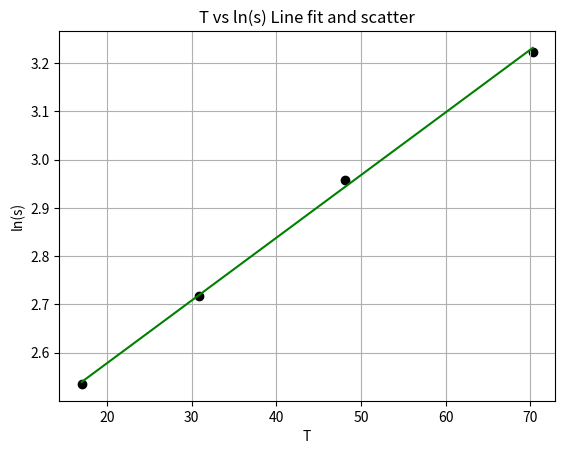

The script that saved this image:
from scipy.stats import linregress
import matplotlib.pyplot as mt
import math
import numpy as np
#import statistics as st
data5_2500 = [10.7,23.32,38.46,57.71,82.82]
data10_2500 = [5.62,25.91,49.27,84.49,144.68]
data15_2500 = [2.92,16.7,33.12,53.43,79.79]
data5_3000 = [4.62,18.04,35.97,58.9,91.25]
data10_3000 = [8.23,28.72,55.4,94.44,169.0]
data15_3000 = [2.06,16.82,34.26,56.17,86.17]
data5_3500 = [2.79,17.21,33.98,55,83.55]
data10_3500 = [10.14,25.98,45.4,70.48,106.92]
data15_3500 = [1.22,18.49,39.5,67.6,109.85]
data5_4000 = [9.01,44.11,69.5,104.31,168.88]
data10_4000 = [3.24,17.55,34.72,55.55,84.88]
data15_4000 = [15.3,34.64,59.26,95.62,159.99]
data5_4500 = [3.21,18.65,36.73,89.96,139.65]
data10_4500 = [2.0,11.26,23.28,38.84,59.78]
data15_4500 = [8.11,27.54,53.02,90.11,160.48]
s5_2500,s10_2500,s15_2500,s5_3000,s10_3000,s15_3000,s5_3500,s10_3500,s15_3500,s5_4000,s10_4000,s15_4000,s5_4500,s10_4500,s15_4500 = [],[],[],[],[],[],[],[],[],[],[],[],[],[],[]
t5_2500,t10_2500,t15_2500,t5_3000,t10_3000,t15_3000,t5_3500,t10_3500,t15_3500,t5_4000,t10_4000,t15_4000,t5_4500,t10_4500,t15_4500 = [],[],[],[],[],[],[],[],[],[],[],[],[],[],[]
for i in range(4):
    s5_2500.append(data5_2500[i+1] - data5_2500[i])
    s10_2500.append(data10_2500[i+1] - data10_2500[i])
    s15_2500.append(data15_2500[i+1] - data15_2500[i])
    s5_3000.append(data5_3000[i+1] - data5_3000[i])
    s10_3000.append(data10_3000[i+1] - data10_3000[i])
    s15_3000.append(data15_3000[i+1] - data15_3000[i])
    s5_3500.append(data5_3500[i+1] - data5_3500[i])
    s10_3500.append(data10_3500[i+1] - data10_3500[i])
    s15_3500.append(data15_3500[i+1] - data15_3500[i])
    s5_4000.append(data5_4000[i+1] - data5_4000[i])
    s10_4000.append(data10_4000[i+1] - data10_4000[i])
    s15_4000.append(data15_4000[i+1] - data15_4000[i])
    s5_4500.append(data5_4500[i+1] - data5_4500[i])
    s10_4500.append(data10_4500[i+1] - data10_4500[i])
    s15_4500.append(data15_4500[i+1] - data15_4500[i])
    t5_2500.append((data5_2500[i+1] + data5_2500[i])/2)
    t10_2500.append((data10_2500[i+1] + data10_2500[i])/2)
    t15_2500.append((data15_2500[i+1] + data15_2500[i])/2)
    t5_3000.append((data5_3000[i+1] + data5_3000[i])/2)
    t10_3000.append((data10_3000[i+1] + data10_3000[i])/2)
    t15_3000.append((data15_3000[i+1] + data15_3000[i])/2)
    t5_3500.append((data5_3500[i+1] + data5_3500[i])/2)
    t10_3500.append((data10_3500[i+1] + data10_3500[i])/2)
    t15_3500.append((data15_3500[i+1] + data15_3500[i])/2)
    t5_4000.append((data5_4000[i+1] + data5_4000[i])/2)
    t10_4000.append((data10_4000[i+1] + data10_4000[i])/2)
    t15_4000.append((data15_4000[i+1] + data15_4000[i])/2)
    t5_4500.append((data5_4500[i+1] + data5_4500[i])/2)
    t10_4500.append((data10_4500[i+1] + data10_4500[i])/2)
    t15_4500.append((data15_4500[i+1] + data15_4500[i])/2)
dataTable = np.log(np.array(s5_2500))
sigmas = math.sqrt(2)/s5_2500[3]
ilk = np.log(s5_2500)
slope,intercept,rvalue,pvalue,stderr=linregress(t5_2500,np.log(s5_2500))
fit=np.polyfit(t5_2500,np.log(s5_2500),1)
bfl=np.poly1d(fit)
mt.scatter(t5_2500,np.log(s5_2500),color="black")
mt.plot(t5_2500,bfl(t5_2500),color="green")
mt.title("T vs ln(s) Line fit and scatter")
mt.xlabel("T")
mt.ylabel("ln(s)")
mt.grid()
mt.show()				
slopeArr, interceptArr, rvalueArr, stderrArr = [],[],[],[]
for x in range(5,10):
    for y in range(1,4):
        sstr = "np.array(s"+str((y)*5)+"_"+str((x)*500)+")"
        slope,intercept,rvalue,pvalue,stderr=linregress(eval("t"+str((y)*5)+"_"+str((x)*500)),np.log(eval(sstr)))
        slopeArr.append(slope)
        interceptArr.append(intercept)
        rvalueArr.append(rvalueArr)
        stderrArr.append(stderr)
def calculateTop(lambdax, sigma):
    omega = (1/((sigma)**2))
    return omega * lambdax
top = 0
bottom = 0
std = 0
for k in range(15):
    top += calculateTop(slopeArr[k],stderrArr[k])
    std += (1/(stderrArr[k]**2))
    bottom += (1/((stderrArr[k])**2))
lambdaAvg = top / bottom
sigmaLambdaAvg = (1/math.sqrt(std))
thalf = np.log(2) / lambdaAvg
sigmathalf = ((np.log(2)/(lambdaAvg**2))) * (sigmaLambdaAvg)
print("Lambda_Average: "+str(lambdaAvg))
print("Sigma Lambda_Average: "+str(sigmaLambdaAvg))
print("Half Life: "+str(thalf))
print("Sigma Half Life: "+str(sigmathalf))
print("Theoratical Half Life: "+str(55.7))
print("Total Error: "+str((thalf - 55.7)/sigmathalf)+" sigma away from the theoratical value")
